Run: headless pygame with SDL's dummy video driver; simulated clock (each Clock.tick advances the game by its frame time, no real sleeping); random seed 0; keys injected as events and as key.get_pressed() state; no mouse input.
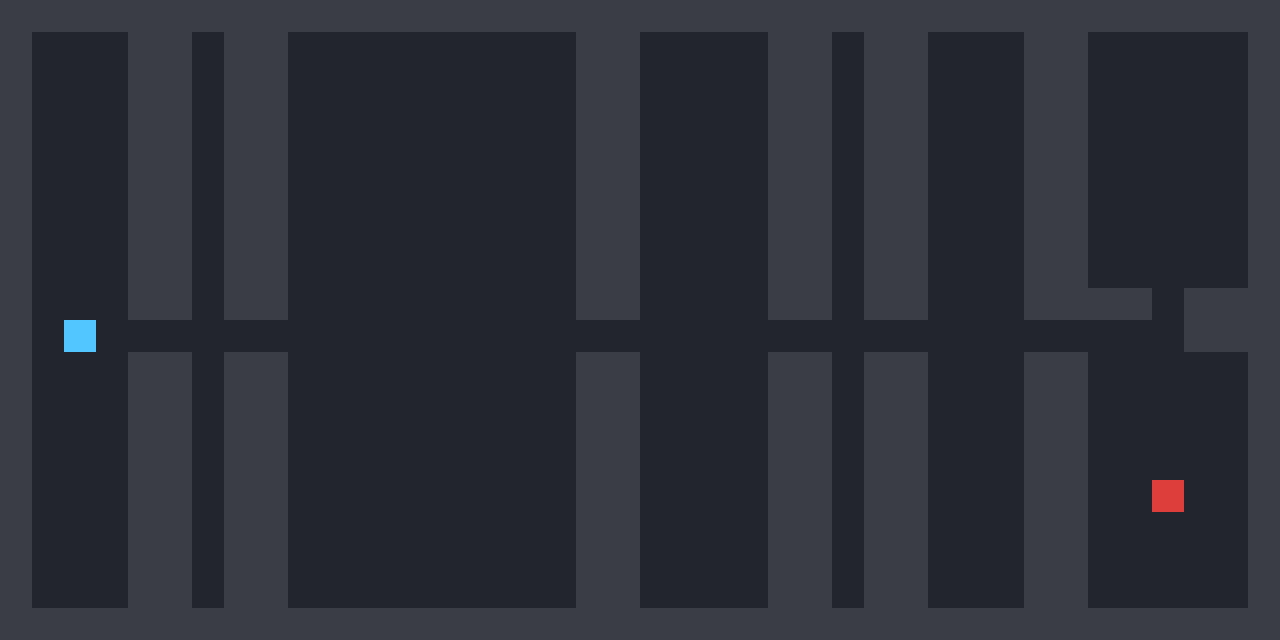
Frame 1 of 4 · flips 1–60 · no input
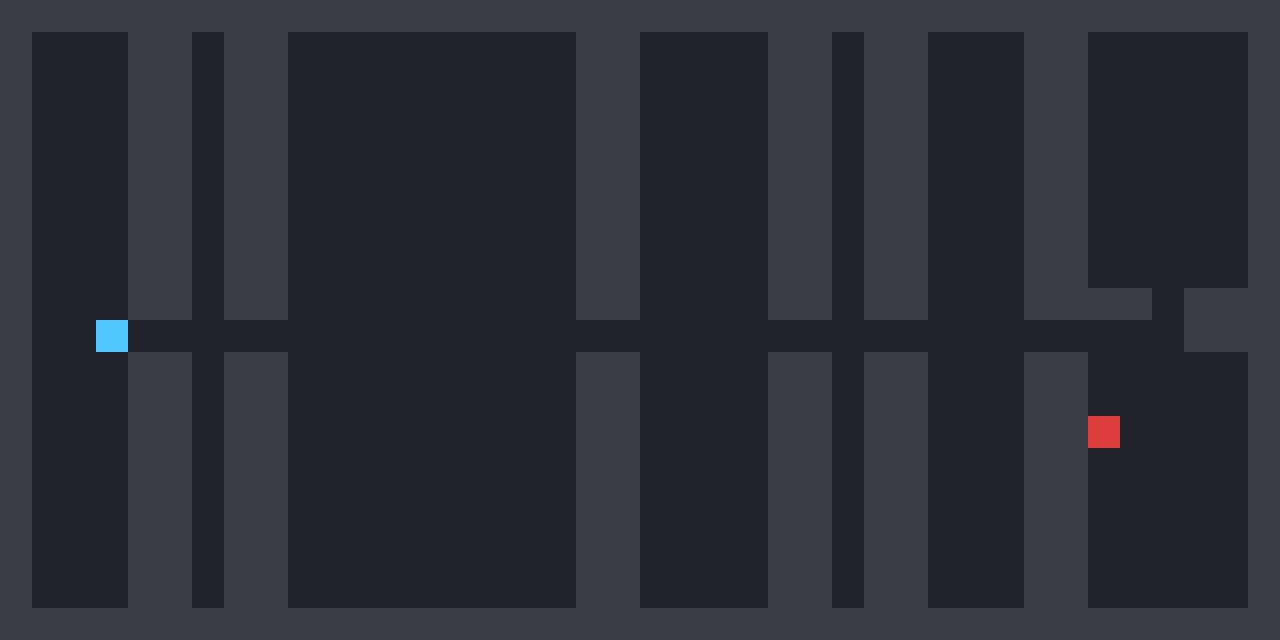
Frame 2 of 4 · flips 61–180 · tapped SPACE, RETURN · held RIGHT (→), D
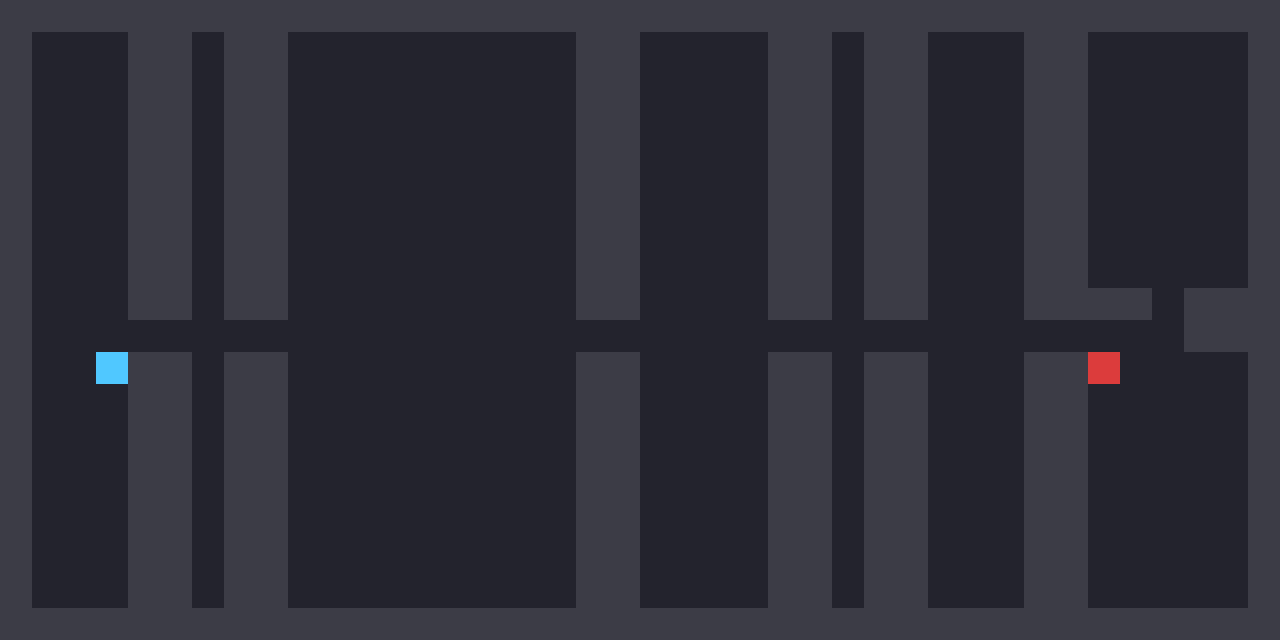
Frame 3 of 4 · flips 181–300 · held DOWN (↓), S
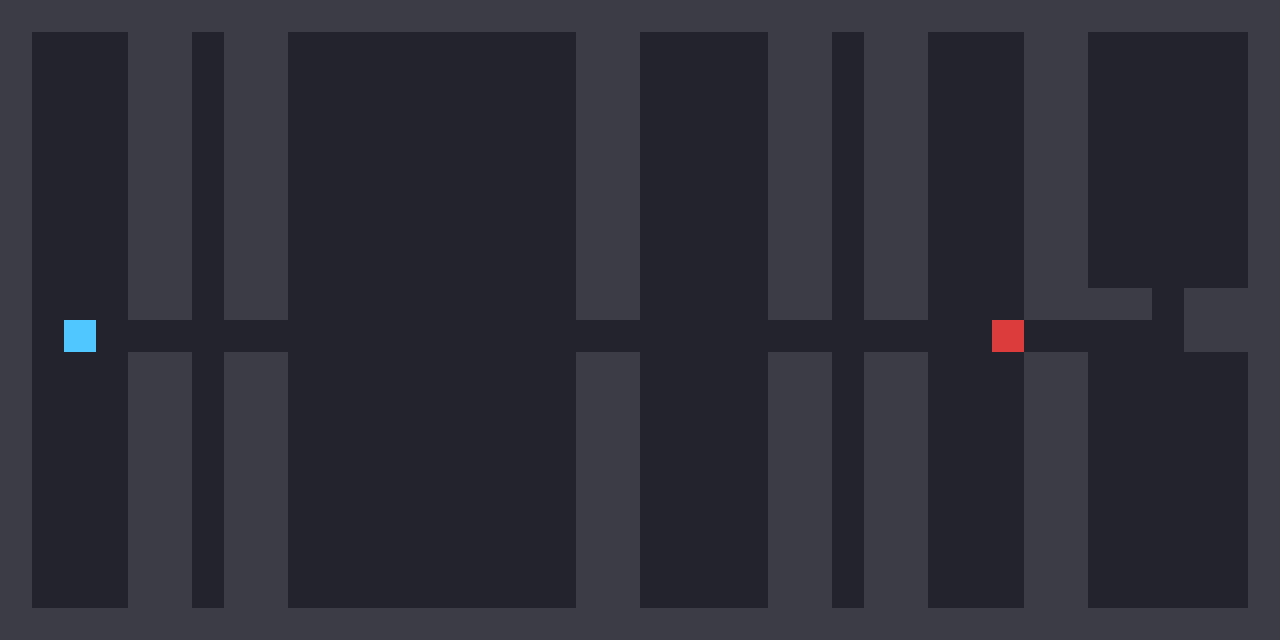
Frame 4 of 4 · flips 301–420 · held LEFT (←), A, UP (↑), W

The pygame program that drew these frames:

import pygame
import random
import heapq

pygame.init()


screen = pygame.display.set_mode((1280, 640))

clock = pygame.time.Clock()
running = True
game_over = False


TILE_SIZE = 32
player_hp = 20

enemy_hp = 10
enemy_alive = True


class Rect:
    def __init__(self, x, y, width, height):
        self.x = x
        self.y = y
        self.width = width
        self.height = height


def split_rect(rect):
    split_horizontal = random.choice([True, False])

    if split_horizontal:
        split_point = random.randint(rect.height // 3, rect.height * 2 // 3)
        top = Rect(rect.x, rect.y, rect.width, split_point)
        bottom = Rect(rect.x, rect.y + split_point, rect.width, rect.height - split_point)
        return top, bottom
    else:
        split_point = random.randint(rect.width // 3, rect.width * 2 // 3)
        left = Rect(rect.x, rect.y, split_point, rect.height)
        right = Rect(rect.x + split_point, rect.y, rect.width - split_point, rect.height)
        return left, right


def split_recursive(rect, depth):
    if depth == 0 or rect.width < 6 or rect.height < 6:
        return [rect]
    piece_a, piece_b = split_rect(rect)
    return split_recursive(piece_a, depth - 1) + split_recursive(piece_b, depth - 1)


def rect_to_room(rect):
    margin = 1
    room_x = rect.x + margin
    room_y = rect.y + margin
    room_width = rect.width - margin * 2
    room_height = rect.height - margin * 2
    return Rect(room_x, room_y, room_width, room_height)


def room_center(room):
    center_x = room.x + room.width // 2
    center_y = room.y + room.height // 2
    return center_x, center_y


def carve_corridor(grid, x1, y1, x2, y2):
    x_start = min(x1, x2)
    x_end = max(x1, x2)
    for x in range(x_start, x_end + 1):
        grid[y1][x] = "0"

    y_start = min(y1, y2)
    y_end = max(y1, y2)
    for y in range(y_start, y_end + 1):
        grid[y][x2] = "0"


def rooms_to_map(rooms, map_width, map_height):
    grid = []
    for y in range(map_height):
        row = ["1"] * map_width
        grid.append(row)

    for room in rooms:
        for y in range(room.y, room.y + room.height):
            for x in range(room.x, room.x + room.width):
                grid[y][x] = "0"

    for i in range(len(rooms) - 1):
        x1, y1 = room_center(rooms[i])
        x2, y2 = room_center(rooms[i + 1])
        carve_corridor(grid, x1, y1, x2, y2)

    result = []
    for row in grid:
        result.append("".join(row))
    return result


MAP_WIDTH = 40
MAP_HEIGHT = 20

whole_map = Rect(0, 0, MAP_WIDTH, MAP_HEIGHT)
pieces = split_recursive(whole_map, 3)
actual_rooms = []
for piece in pieces:
    actual_rooms.append(rect_to_room(piece))

LEVEL_MAP = rooms_to_map(actual_rooms, MAP_WIDTH, MAP_HEIGHT)


def is_wall(grid_x, grid_y):
    if grid_y < 0 or grid_y >= len(LEVEL_MAP):
        return True
    row = LEVEL_MAP[grid_y]
    if grid_x < 0 or grid_x >= len(row):
        return True
    return row[grid_x] == "1"


def get_neighbors(x, y):
    candidates = [(x + 1, y), (x - 1, y), (x, y + 1), (x, y - 1)]
    result = []
    for nx, ny in candidates:
        if not is_wall(nx, ny):
            result.append((nx, ny))
    return result

import heapq

def get_neighbors(x, y):
    candidates = [(x + 1, y), (x - 1, y), (x, y + 1), (x, y - 1)]
    result = []
    for nx, ny in candidates:
        if not is_wall(nx, ny):
            result.append((nx, ny))
    return result


import heapq

def get_neighbors(x, y):
    candidates = [(x + 1, y), (x - 1, y), (x, y + 1), (x, y - 1)]
    result = []
    for nx, ny in candidates:
        if not is_wall(nx, ny):
            result.append((nx, ny))
    return result


def heuristic(x1, y1, x2, y2):
    return abs(x1 - x2) + abs(y1 - y2)  # Manhattan distance


def find_path(start_x, start_y, goal_x, goal_y):
    start = (start_x, start_y)
    goal = (goal_x, goal_y)

    open_heap = [(0, start)]          # (f_score, position)
    came_from = {}                     # tile -> tile we reached it from
    g_score = {start: 0}               # cost from start to each tile

    while open_heap:
        _, current = heapq.heappop(open_heap)

        if current == goal:
            # reconstruct path by walking backwards through came_from
            path = [current]
            while current in came_from:
                current = came_from[current]
                path.append(current)
            path.reverse()
            return path  # includes start and goal

        for neighbor in get_neighbors(current[0], current[1]):
            tentative_g = g_score[current] + 1
            if neighbor not in g_score or tentative_g < g_score[neighbor]:
                g_score[neighbor] = tentative_g
                f_score = tentative_g + heuristic(neighbor[0], neighbor[1], goal_x, goal_y)
                came_from[neighbor] = current
                heapq.heappush(open_heap, (f_score, neighbor))

    return None  # no path exists


def heuristic(x1, y1, x2, y2):
    return abs(x1 - x2) + abs(y1 - y2)  # Manhattan distance


def find_path(start_x, start_y, goal_x, goal_y):
    start = (start_x, start_y)
    goal = (goal_x, goal_y)

    open_heap = [(0, start)]          # (f_score, position)
    came_from = {}                     # tile -> tile we reached it from
    g_score = {start: 0}               # cost from start to each tile

    while open_heap:
        _, current = heapq.heappop(open_heap)

        if current == goal:
            # reconstruct path by walking backwards through came_from
            path = [current]
            while current in came_from:
                current = came_from[current]
                path.append(current)
            path.reverse()
            return path  # includes start and goal

        for neighbor in get_neighbors(current[0], current[1]):
            tentative_g = g_score[current] + 1
            if neighbor not in g_score or tentative_g < g_score[neighbor]:
                g_score[neighbor] = tentative_g
                f_score = tentative_g + heuristic(neighbor[0], neighbor[1], goal_x, goal_y)
                came_from[neighbor] = current
                heapq.heappush(open_heap, (f_score, neighbor))

    return None  # no path exists


player_x, player_y = room_center(actual_rooms[0])
enemy_x, enemy_y = room_center(actual_rooms[-1])


while running:
    for event in pygame.event.get():
        if event.type == pygame.QUIT:
            running = False

        if event.type == pygame.KEYDOWN and not game_over:
            if event.key == pygame.K_RIGHT:
                new_x = player_x + 1
                new_y = player_y
                if enemy_alive and new_x == enemy_x and new_y == enemy_y:
                    enemy_hp -= 5
                    if enemy_hp <= 0:
                        enemy_alive = False
                elif not is_wall(new_x, new_y):
                    player_x = new_x

            elif event.key == pygame.K_LEFT:
                new_x = player_x - 1
                new_y = player_y
                if enemy_alive and new_x == enemy_x and new_y == enemy_y:
                    enemy_hp -= 5
                    if enemy_hp <= 0:
                        enemy_alive = False
                elif not is_wall(new_x, new_y):
                    player_x = new_x

            elif event.key == pygame.K_UP:
                new_x = player_x
                new_y = player_y - 1
                if enemy_alive and new_x == enemy_x and new_y == enemy_y:
                    enemy_hp -= 5
                    if enemy_hp <= 0:
                        enemy_alive = False
                elif not is_wall(new_x, new_y):
                    player_y = new_y

            elif event.key == pygame.K_DOWN:
                new_x = player_x
                new_y = player_y + 1
                if enemy_alive and new_x == enemy_x and new_y == enemy_y:
                    enemy_hp -= 5
                    if enemy_hp <= 0:
                        enemy_alive = False
                elif not is_wall(new_x, new_y):
                    player_y = new_y

            if enemy_alive:
                dx = player_x - enemy_x
                dy = player_y - enemy_y
                if abs(dx) + abs(dy) == 1:
                    player_hp -= 2
                    if player_hp <= 0:
                        game_over = True
                else:
                    path = find_path(enemy_x, enemy_y, player_x, player_y)
                    if path and len(path) > 1:
                        enemy_x, enemy_y = path[1]



              
    screen.fill((30, 30, 40))
    for grid_y, row in enumerate(LEVEL_MAP):
        for grid_x, cell in enumerate(row):
            if cell == "1":
                color = (60, 60, 70)
            else:
                color = (35, 35, 45)
            pygame.draw.rect(screen, color, (TILE_SIZE * grid_x, TILE_SIZE * grid_y, TILE_SIZE, TILE_SIZE))

    pygame.draw.rect(screen, (80, 200, 255), (TILE_SIZE * player_x, TILE_SIZE * player_y, TILE_SIZE, TILE_SIZE))
    if enemy_alive:
        pygame.draw.rect(screen, (220, 60, 60), (TILE_SIZE * enemy_x, TILE_SIZE * enemy_y, TILE_SIZE, TILE_SIZE))

    pygame.display.flip()
    clock.tick(60)

pygame.quit()
